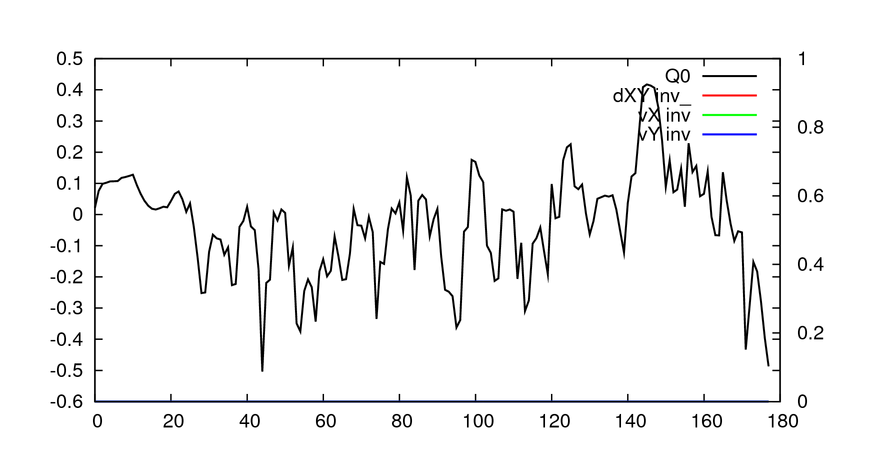

The file beside this chart, header and first rows:
win_length, x, dXY, dXY_inv, vX, vX_inv, vY, vY_inv, q0, q0_pval_inf, q0_pval_sup
6, 0, 0.133, 0, 0.1111, 0, 0.1834, 0, 0.02165, 0, 0
6, 1, 0.1065, 0, 0.02778, 0, 0.1996, 0, 0.07576, 0, 0
6, 2, 0.1035, 0, 0, 0, 0.1954, 0, 0.09852, 0, 0
6, 3, 0.1073, 0, 0, 0, 0.2017, 0, 0.1019, 0, 0
6, 4, 0.112, 0, 0, 0, 0.2098, 0, 0.1061, 0, 0
6, 5, 0.1124, 0, 0, 0, 0.2102, 0, 0.1065, 0, 0
6, 6, 0.1136, 0, 0, 0, 0.2125, 0, 0.1076, 0, 0
6, 7, 0.125, 0, 0, 0, 0.2322, 0, 0.1178, 0, 0
6, 8, 0.1279, 0, 0, 0, 0.2378, 0, 0.1204, 0, 0
6, 9, 0.1317, 0, 0, 0, 0.2447, 0, 0.1238, 0, 0
6, 10, 0.1364, 0, 0, 0, 0.2524, 0, 0.1278, 0, 0
6, 11, 0.09933, 0, 0, 0, 0.1843, 0, 0.0947, 0, 0
6, 12, 0.06902, 0, 0, 0, 0.1286, 0, 0.06675, 0, 0
6, 13, 0.04545, 0, 0, 0, 0.08553, 0, 0.04445, 0, 0
6, 14, 0.02862, 0, 0, 0, 0.05455, 0, 0.02822, 0, 0
6, 15, 0.01852, 0, 0, 0, 0.03609, 0, 0.01835, 0, 0
6, 16, 0.01641, 0, 0, 0, 0.03274, 0, 0.01628, 0, 0
6, 17, 0.0202, 0, 0, 0, 0.04004, 0, 0.02, 0, 0
6, 18, 0.02525, 0, 0, 0, 0.04972, 0, 0.02494, 0, 0
6, 19, 0.05135, 0, 0.02778, 0, 0.08065, 0, 0.0233, 0, 0
6, 20, 0.07239, 0, 0.02778, 0, 0.1199, 0, 0.04365, 0, 0
6, 21, 0.09638, 0, 0.02778, 0, 0.165, 0, 0.06635, 0, 0
6, 22, 0.1044, 0, 0.02778, 0, 0.1794, 0, 0.07381, 0, 0
6, 23, 0.1612, 0, 0.1111, 0, 0.2472, 0, 0.04887, 0, 0
6, 24, 0.2586, 0, 0.25, 0, 0.3495, 0, 0.008591, 0, 0
6, 25, 0.2862, 0, 0.25, 0, 0.3809, 0, 0.03556, 0, 0
6, 26, 0.4059, 0, 0.4444, 0, 0.4754, 0, -0.03927, 0, 0
6, 27, 0.5636, 0, 0.6944, 0, 0.6189, 0, -0.1403, 0, 0
6, 28, 0.7771, 0, 1, 0, 0.8022, 0, -0.2521, 0, 0
6, 29, 0.7788, 0, 1, 0, 0.7969, 0, -0.25, 0, 0
6, 30, 0.5821, 0, 0.6944, 0, 0.6355, 0, -0.1192, 0, 0
6, 31, 0.3819, 0, 0.4444, 0, 0.4356, 0, -0.06454, 0, 0
6, 32, 0.371, 0, 0.4444, 0, 0.4253, 0, -0.07628, 0, 0
6, 33, 0.3672, 0, 0.4444, 0, 0.3887, 0, -0.08038, 0, 0
6, 34, 0.3234, 0, 0.4444, 0, 0.3488, 0, -0.129, 0, 0
6, 35, 0.3445, 0, 0.4444, 0, 0.3602, 0, -0.1053, 0, 0
6, 36, 0.4916, 0, 0.6944, 0, 0.4814, 0, -0.2267, 0, 0
6, 37, 0.4949, 0, 0.6944, 0, 0.4902, 0, -0.2225, 0, 0
6, 38, 0.4055, 0, 0.4444, 0, 0.4264, 0, -0.03971, 0, 0
6, 39, 0.424, 0, 0.4444, 0, 0.4486, 0, -0.02062, 0, 0
6, 40, 0.4695, 0, 0.4444, 0, 0.4941, 0, 0.02473, 0, 0
6, 41, 0.4072, 0, 0.4444, 0, 0.4583, 0, -0.03796, 0, 0
6, 42, 0.3956, 0, 0.4444, 0, 0.4519, 0, -0.05005, 0, 0
6, 43, 0.5324, 0, 0.6944, 0, 0.5839, 0, -0.1768, 0, 0
6, 44, 0.6044, 0, 1, 0, 0.6281, 0, -0.5036, 0, 0
6, 45, 0.4973, 0, 0.6944, 0, 0.5943, 0, -0.2196, 0, 0
6, 46, 0.5057, 0, 0.6944, 0, 0.5942, 0, -0.2092, 0, 0
6, 47, 0.4505, 0, 0.4444, 0, 0.5632, 0, 0.006084, 0, 0
6, 48, 0.4255, 0, 0.4444, 0, 0.5118, 0, -0.01912, 0, 0
6, 49, 0.4606, 0, 0.4444, 0, 0.5473, 0, 0.01607, 0, 0
6, 50, 0.4495, 0, 0.4444, 0, 0.521, 0, 0.005038, 0, 0
6, 51, 0.5431, 0, 0.6944, 0, 0.5566, 0, -0.1641, 0, 0
6, 52, 0.3447, 0, 0.4444, 0, 0.3602, 0, -0.1051, 0, 0
6, 53, 0.3998, 0, 0.6944, 0, 0.3795, 0, -0.349, 0, 0
6, 54, 0.3819, 0, 0.6944, 0, 0.3506, 0, -0.3747, 0, 0
6, 55, 0.2269, 0, 0.4444, 0, 0.2085, 0, -0.2454, 0, 0
6, 56, 0.2565, 0, 0.4444, 0, 0.2413, 0, -0.2082, 0, 0
6, 57, 0.2363, 0, 0.4444, 0, 0.2314, 0, -0.2333, 0, 0
6, 58, 0.4038, 0, 0.6944, 0, 0.3876, 0, -0.3434, 0, 0
6, 59, 0.278, 0, 0.4444, 0, 0.2681, 0, -0.1821, 0, 0
... 118 more rows
